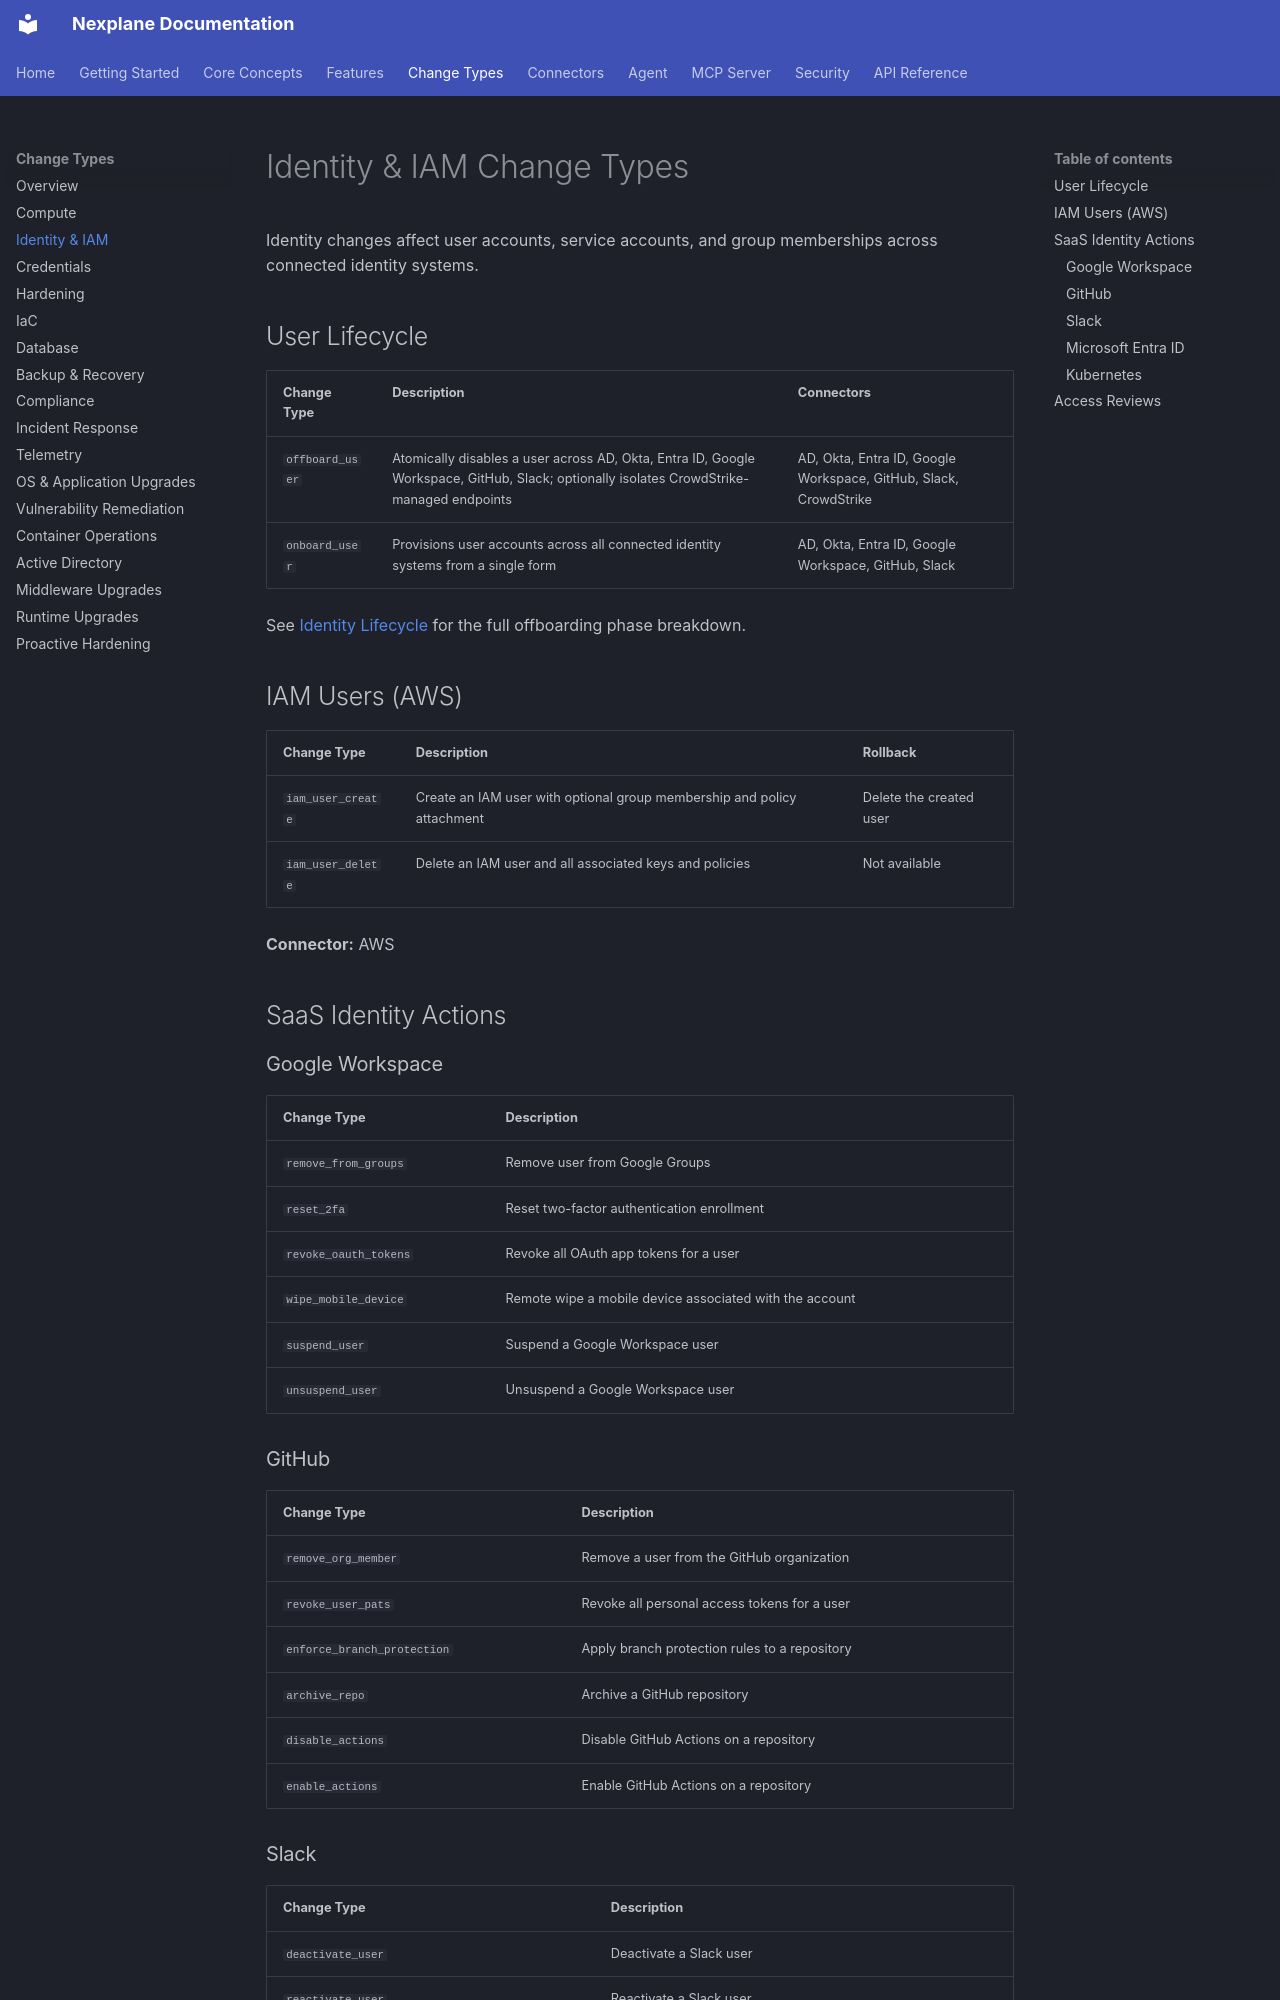

repository: youbetyourballs/nexplane-docs · page: change-types/identity/index.html · generator: mkdocs

# Identity & IAM Change Types

Identity changes affect user accounts, service accounts, and group memberships across connected identity systems.

## User Lifecycle

| Change Type | Description | Connectors |
|-------------|-------------|-----------|
| `offboard_user` | Atomically disables a user across AD, Okta, Entra ID, Google Workspace, GitHub, Slack; optionally isolates CrowdStrike-managed endpoints | AD, Okta, Entra ID, Google Workspace, GitHub, Slack, CrowdStrike |
| `onboard_user` | Provisions user accounts across all connected identity systems from a single form | AD, Okta, Entra ID, Google Workspace, GitHub, Slack |

See [Identity Lifecycle](../features/identity-lifecycle.md) for the full offboarding phase breakdown.

## IAM Users (AWS)

| Change Type | Description | Rollback |
|-------------|-------------|---------|
| `iam_user_create` | Create an IAM user with optional group membership and policy attachment | Delete the created user |
| `iam_user_delete` | Delete an IAM user and all associated keys and policies | Not available |

**Connector:** AWS

## SaaS Identity Actions

### Google Workspace

| Change Type | Description |
|-------------|-------------|
| `remove_from_groups` | Remove user from Google Groups |
| `reset_2fa` | Reset two-factor authentication enrollment |
| `revoke_oauth_tokens` | Revoke all OAuth app tokens for a user |
| `wipe_mobile_device` | Remote wipe a mobile device associated with the account |
| `suspend_user` | Suspend a Google Workspace user |
| `unsuspend_user` | Unsuspend a Google Workspace user |

### GitHub

| Change Type | Description |
|-------------|-------------|
| `remove_org_member` | Remove a user from the GitHub organization |
| `revoke_user_pats` | Revoke all personal access tokens for a user |
| `enforce_branch_protection` | Apply branch protection rules to a repository |
| `archive_repo` | Archive a GitHub repository |
| `disable_actions` | Disable GitHub Actions on a repository |
| `enable_actions` | Enable GitHub Actions on a repository |
